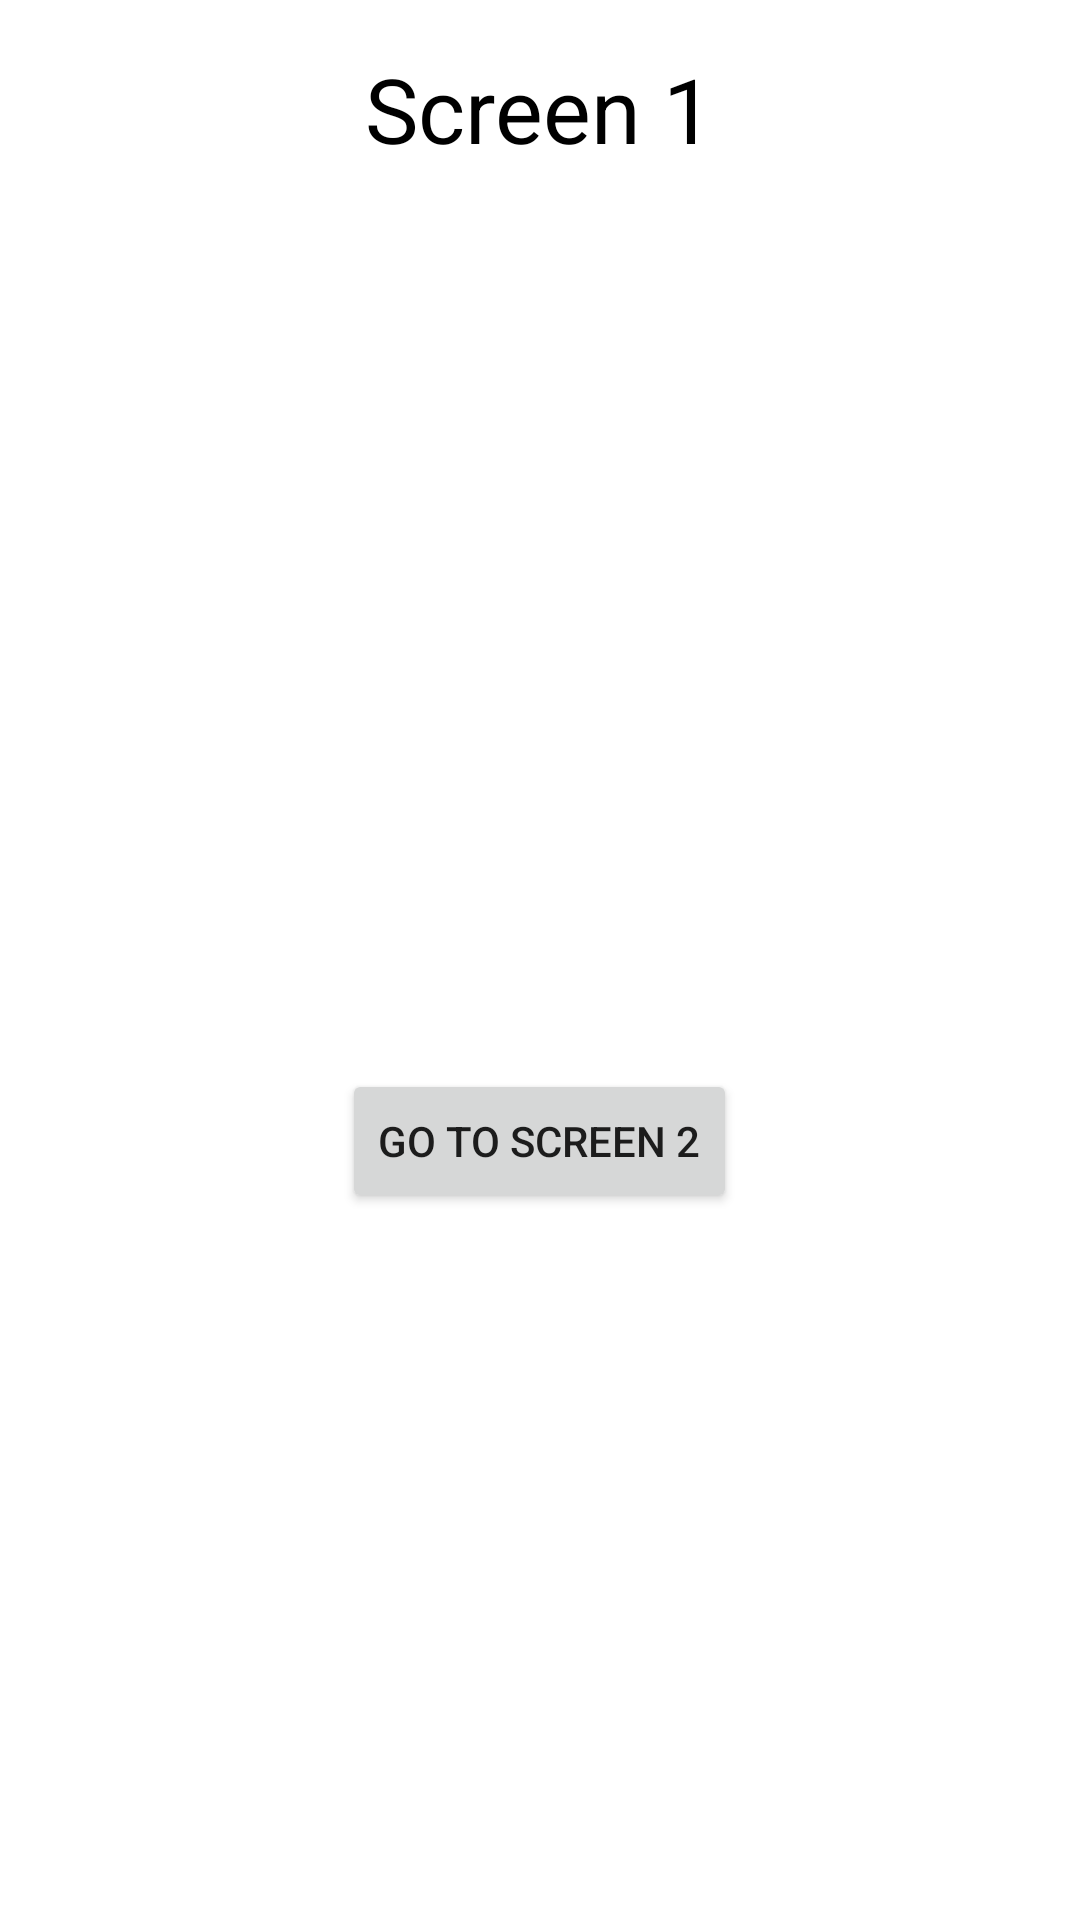

Produce the Android XML layout that renders to this screen, including the resource entries it uses.
<!-- AndroidManifest.xml: application theme Theme.ChallangeCH3 -->
<!-- res/layout/fragment_pertama.xml -->
<?xml version="1.0" encoding="utf-8"?>
<LinearLayout xmlns:android="http://schemas.android.com/apk/res/android"
    xmlns:tools="http://schemas.android.com/tools"
    android:layout_width="match_parent"
    android:layout_height="match_parent"
    android:orientation="vertical"
    tools:context=".FragmentPertama">

    <TextView
        android:id="@+id/textView"
        android:layout_width="wrap_content"
        android:layout_height="wrap_content"
        android:layout_marginStart="16dp"
        android:layout_marginTop="16dp"
        android:layout_marginEnd="16dp"
        android:textColor="@color/black"
        android:textSize="30sp"
        android:layout_gravity="center"
        android:text="Screen 1" />

    <Button
        android:id="@+id/btnFragmentKedua"
        android:layout_width="wrap_content"
        android:layout_height="wrap_content"
        android:layout_marginStart="16dp"
        android:layout_marginTop="300dp"
        android:layout_marginEnd="16dp"
        android:layout_gravity="center"
        android:text="Go To Screen 2"
        android:textSize="14sp" />

</LinearLayout>
<!-- resources referenced by this layout -->
<resources>
  <style name="Theme.ChallangeCH3" parent="Theme.MaterialComponents.DayNight.DarkActionBar">
          
          <item name="colorPrimary">@color/purple_500</item>
          <item name="colorPrimaryVariant">@color/purple_700</item>
          <item name="colorOnPrimary">@color/white</item>
          
          <item name="colorSecondary">@color/teal_200</item>
          <item name="colorSecondaryVariant">@color/teal_700</item>
          <item name="colorOnSecondary">@color/black</item>
          
          <item name="android:statusBarColor" tools:targetApi="l">?attr/colorPrimaryVariant</item>
          
      </style>
  <!-- not gathered from this repository: default colours our renderer supplied (Android Studio template values) -->
  <color name="purple_500">#FF6200EE</color>
  <color name="purple_700">#FF3700B3</color>
  <color name="teal_200">#FF03DAC5</color>
  <color name="teal_700">#FF018786</color>
  <color name="black">#FF000000</color>
  <color name="white">#FFFFFFFF</color>
</resources>
